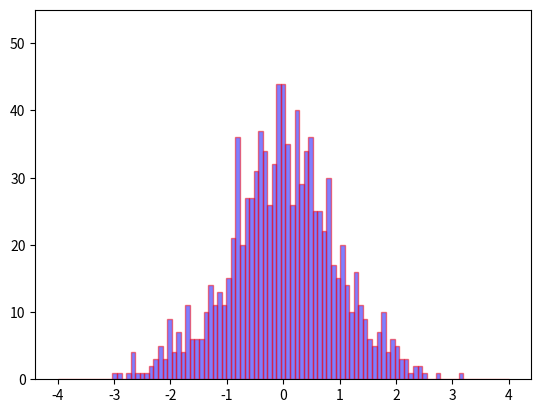

Write Python code to recreate this figure.

import functools

import matplotlib.pyplot as plt
import numpy as np

import matplotlib.animation as animation

# creamos el numero random de las variables discretas
rng = np.random.default_rng(seed=19680801)
# reparando el problema de la grafica
HIST_BINS = np.linspace(-4, 4, 100)

# los datos se ejecutan con numpy
data = rng.standard_normal(1000)
n, _ = np.histogram(data, HIST_BINS)

#definimos la animacion montecarlo


def animate(frame_number, bar_container):
    # Simulate new data coming in.
    data = rng.standard_normal(1000)
    n, _ = np.histogram(data, HIST_BINS)
    for count, rect in zip(n, bar_container.patches):
        rect.set_height(count)

    return bar_container.patches

#funcion de animacion

# Output generated via `matplotlib.animation.Animation.to_jshtml`.

fig, ax = plt.subplots()
_, _, bar_container = ax.hist(data, HIST_BINS, lw=1,
                              ec="red", fc="blue", alpha=0.5)
ax.set_ylim(top=55)  # set safe limit to ensure that all data is visible.

anim = functools.partial(animate, bar_container=bar_container)
ani = animation.FuncAnimation(fig, anim, 50, repeat=False, blit=True)
plt.show()
